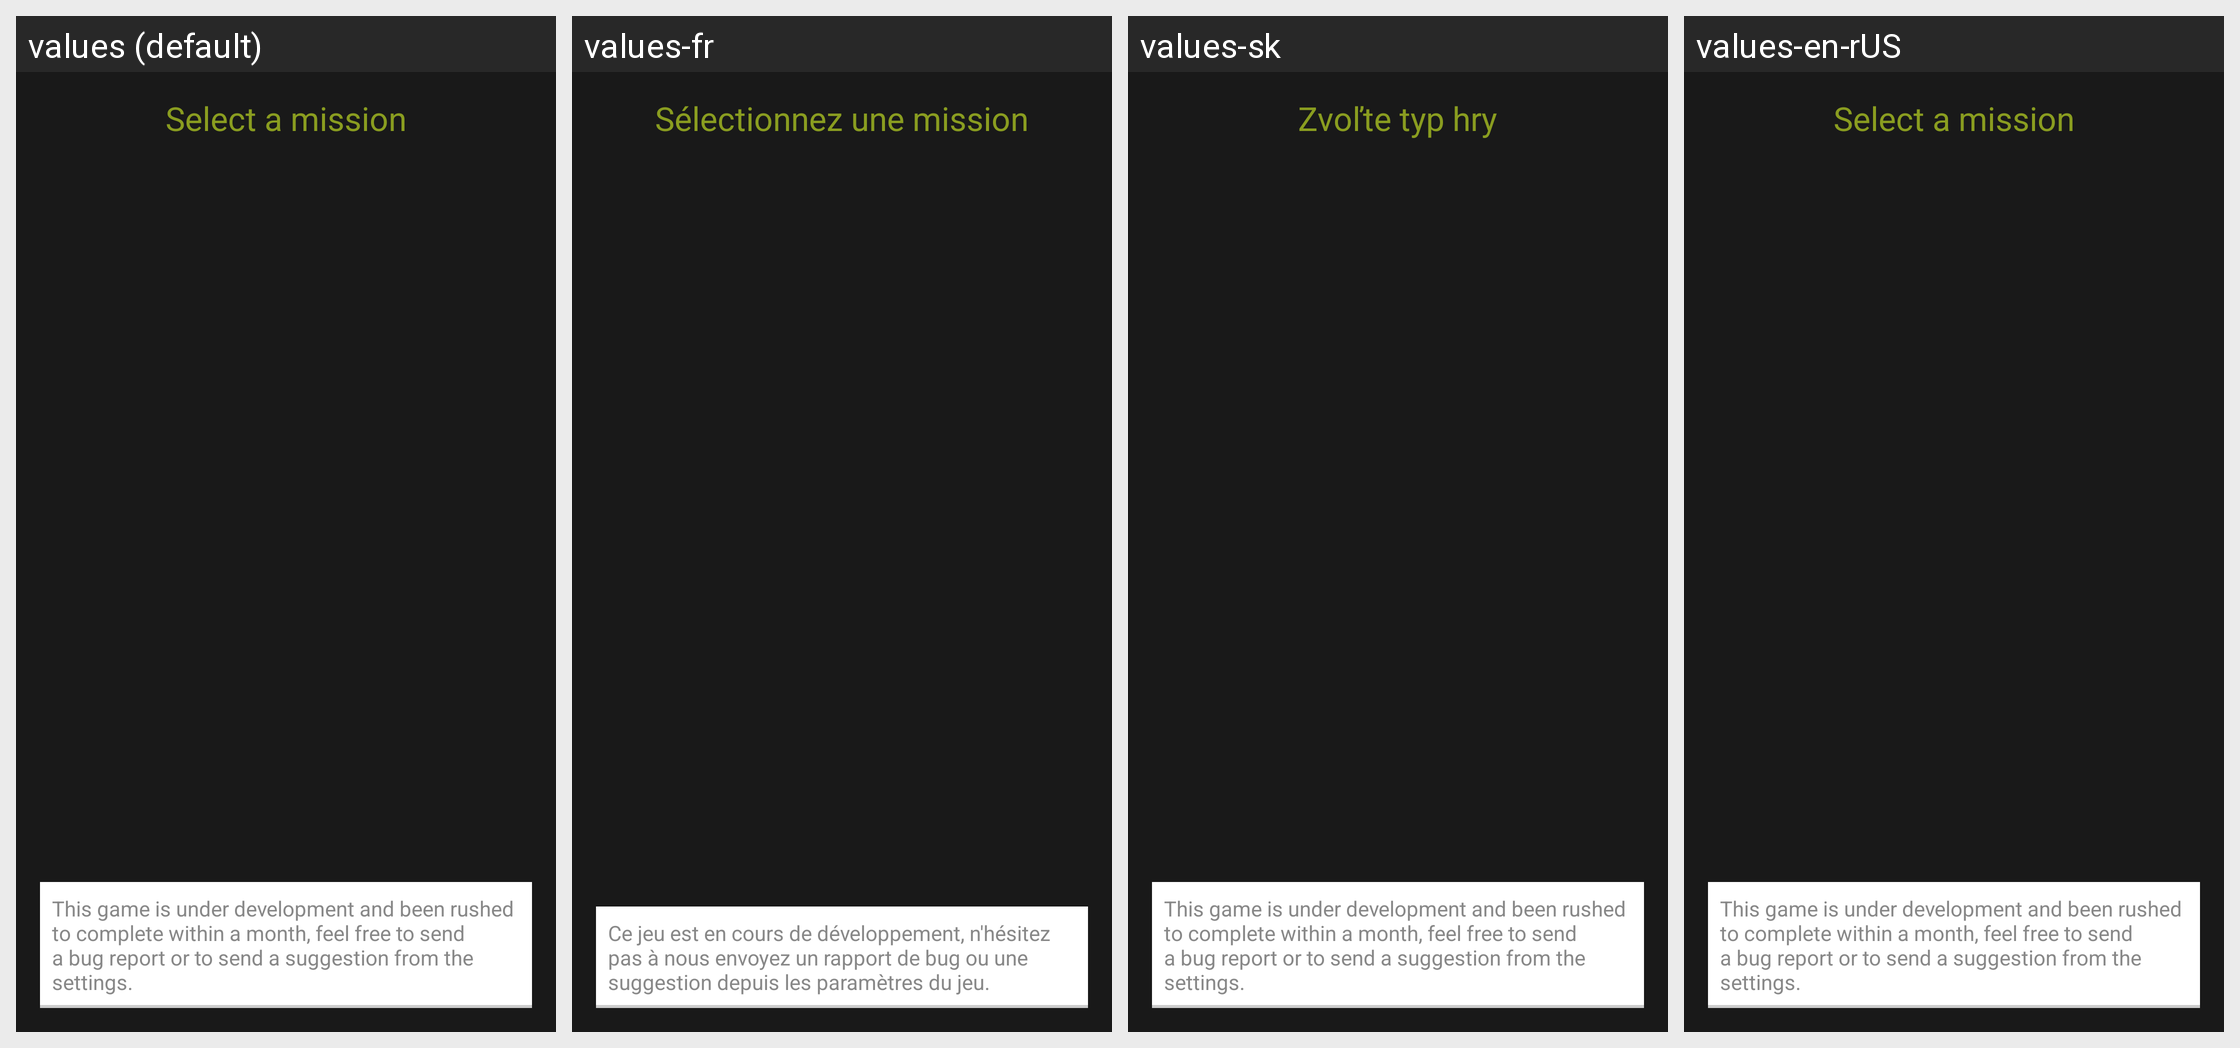

Locale-by-locale string values for the Android screen shown in this grid:
Android screen res/layout/fragment_game_mode_chooser.xml rendered under 4 locales, left to right: values (default), values-fr, values-sk, values-en-rUS. Device: Nexus 5 (rendered at 1080×1920; each locale shown at half size, 540×960, under a caption strip naming it); theme OctoTheme.
Strings drawn on this screen, with the default value and each locale's value (text and hints the layout hard-codes, and strings that could not be matched under every locale, appear in the picture but are not listed):

level_chooser
  values: Select a mission
  values-fr: Sélectionnez une mission
  values-sk: Zvoľte typ hry
  values-en-rUS: Select a mission  [not translated; the default value is used]

fragment_game_mode_chooser_remember
  values: This game is under development and been rushed to complete within a month, feel free to send a bug report or to send a suggestion from the settings.
  values-fr: Ce jeu est en cours de développement, n'hésitez pas à nous envoyez un rapport de bug ou une suggestion depuis les paramètres du jeu.
  values-sk: This game is under development and been rushed to complete within a month, feel free to send a bug report or to send a suggestion from the settings.  [not translated; the default value is used]
  values-en-rUS: This game is under development and been rushed to complete within a month, feel free to send a bug report or to send a suggestion from the settings.  [not translated; the default value is used]
